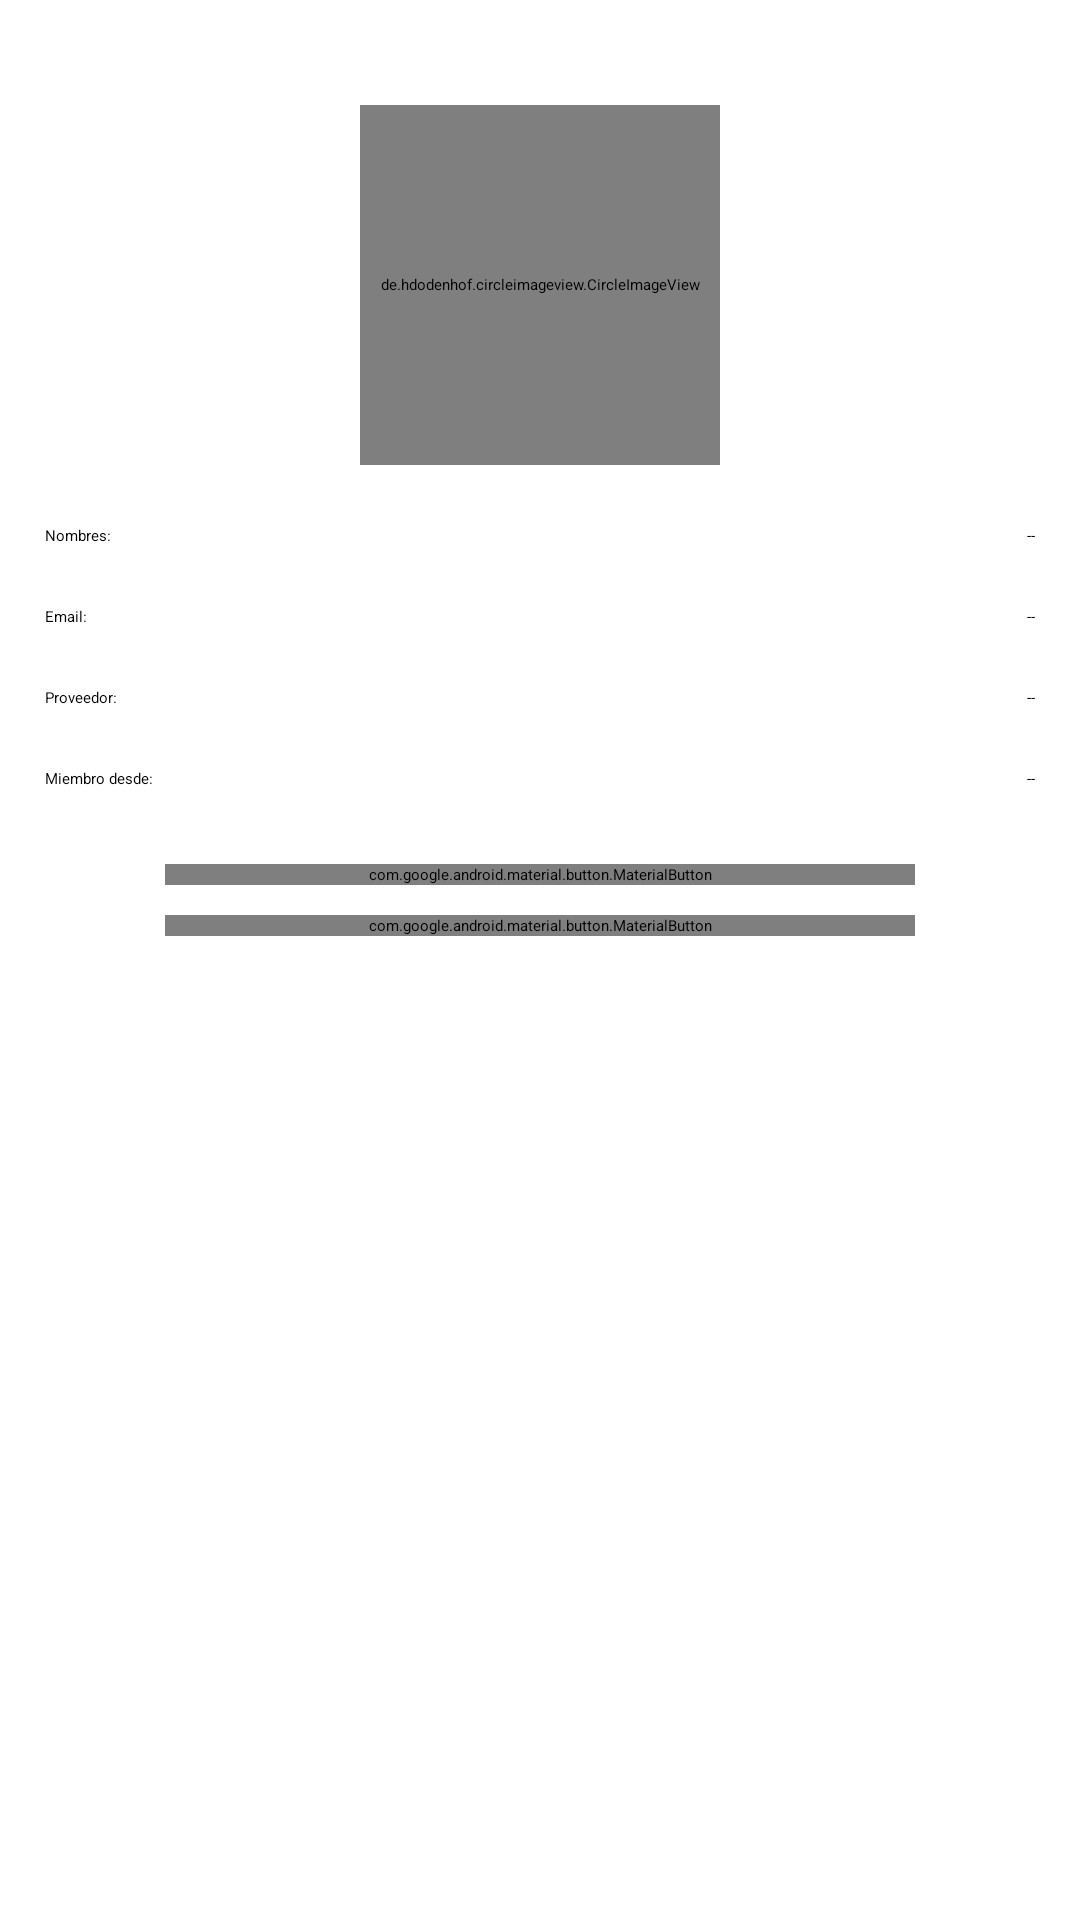

Produce the Android XML layout that renders to this screen, including the resource entries it uses.
<!-- AndroidManifest.xml: application theme Theme.ChatKotlin -->
<!-- res/layout/fragment_perfil.xml -->
<?xml version="1.0" encoding="utf-8"?>
<ScrollView
    xmlns:android="http://schemas.android.com/apk/res/android"
    xmlns:tools="http://schemas.android.com/tools"
    android:layout_width="match_parent"
    android:layout_height="match_parent"
    android:padding="15dp"
    xmlns:app="http://schemas.android.com/apk/res-auto"
    tools:context=".Fragmentos.FragmentPerfil">

    <RelativeLayout
        android:layout_width="match_parent"
        android:layout_height="wrap_content">

        <de.hdodenhof.circleimageview.CircleImageView
            android:id="@+id/iv_perfil"
            android:src="@drawable/ic_image_perfil"

            android:layout_marginTop="20dp"
            android:scaleType="centerCrop"
            android:layout_centerHorizontal="true"

            android:layout_width="120dp"
            android:layout_height="120dp"/>


        
        <TextView
            android:id="@+id/txt_nombres"
            android:text="@string/txt_nombres"
            android:layout_below="@+id/iv_perfil"
            android:layout_marginTop="20dp"
            android:layout_width="wrap_content"
            android:layout_height="wrap_content"/>


        <TextView
            android:id="@+id/tv_nombres"
            android:text="@string/tv_nombres"
            android:layout_below="@+id/iv_perfil"
            android:layout_marginTop="20dp"
            android:layout_alignParentEnd="true"
            android:layout_width="wrap_content"
            android:layout_height="wrap_content"/>

        
        <TextView
            android:id="@+id/txt_email"
            android:text="@string/txt_email"
            android:layout_below="@id/txt_nombres"
            android:layout_marginTop="20dp"
            android:layout_width="wrap_content"
            android:layout_height="wrap_content"/>

        <TextView
            android:id="@+id/tv_email"
            android:text="@string/tv_email"
            android:layout_below="@id/txt_nombres"
            android:layout_alignParentEnd="true"
            android:layout_marginTop="20dp"
            android:layout_width="wrap_content"
            android:layout_height="wrap_content"/>

        

        <TextView
            android:id="@+id/txt_proveedor"
            android:text="@string/txt_proveedor"
            android:layout_below="@+id/txt_email"
            android:layout_marginTop="20dp"
            android:layout_width="wrap_content"
            android:layout_height="wrap_content"/>

        <TextView
            android:id="@+id/tv_proveedor"
            android:text="@string/tv_proveedor"
            android:layout_alignParentEnd="true"
            android:layout_below="@id/txt_email"
            android:layout_marginTop="20dp"
            android:layout_width="wrap_content"
            android:layout_height="wrap_content"/>

        
        <TextView
            android:id="@+id/txt_t_registro"
            android:text="@string/txt_t_registro"
            android:layout_marginTop="20dp"
            android:layout_below="@+id/txt_proveedor"
            android:layout_width="wrap_content"
            android:layout_height="wrap_content"/>

        <TextView
            android:id="@+id/tv_t_registro"
            android:layout_below="@+id/txt_proveedor"
            android:layout_alignParentEnd="true"
            android:text="@string/tv_t_registro"
            android:layout_marginTop="20dp"
            android:layout_width="wrap_content"
            android:layout_height="wrap_content"/>

        <com.google.android.material.button.MaterialButton
            android:id="@+id/btn_ActualizarInfo"
            android:text="@string/btn_ActualizarInfo"
            android:textAllCaps="true"
            app:cornerRadius="8dp"
            android:layout_below="@+id/tv_t_registro"
            android:layout_centerInParent="true"
            android:layout_marginTop="25dp"
            android:layout_width="250dp"
            android:layout_height="wrap_content"/>


        <com.google.android.material.button.MaterialButton
            android:id="@+id/btn_CerrarSesion"
            android:text="@string/btn_CerrarSesion"
            android:layout_below="@+id/btn_ActualizarInfo"
            android:layout_marginTop="10dp"
            android:layout_centerInParent="true"
            android:textAllCaps="true"
            android:layout_gravity="center"
            app:cornerRadius="8dp"
            android:layout_width="250dp"
            android:layout_height="wrap_content"/>

    </RelativeLayout>



    



</ScrollView>
<!-- resources referenced by this layout -->
<resources>
  <!-- drawable ic_image_perfil (drawable) -->
  <vector xmlns:android="http://schemas.android.com/apk/res/android" android:height="24dp" android:tint="#CCCCCC" android:viewportHeight="24" android:viewportWidth="24" android:width="24dp">
        
      <path android:fillColor="@android:color/white" android:pathData="M12,2C6.48,2 2,6.48 2,12s4.48,10 10,10s10,-4.48 10,-10S17.52,2 12,2zM12,6c1.93,0 3.5,1.57 3.5,3.5S13.93,13 12,13s-3.5,-1.57 -3.5,-3.5S10.07,6 12,6zM12,20c-2.03,0 -4.43,-0.82 -6.14,-2.88C7.55,15.8 9.68,15 12,15s4.45,0.8 6.14,2.12C16.43,19.18 14.03,20 12,20z"/>
      
  </vector>
  <string name="btn_ActualizarInfo">Actualizar</string>
  <string name="btn_CerrarSesion">Cerrar sesión</string>
  <string name="tv_email"> -- </string>
  <string name="tv_nombres"> -- </string>
  <string name="tv_proveedor"> -- </string>
  <string name="tv_t_registro"> -- </string>
  <string name="txt_email">Email: </string>
  <string name="txt_nombres">Nombres: </string>
  <string name="txt_proveedor">Proveedor: </string>
  <string name="txt_t_registro">Miembro desde: </string>
</resources>
